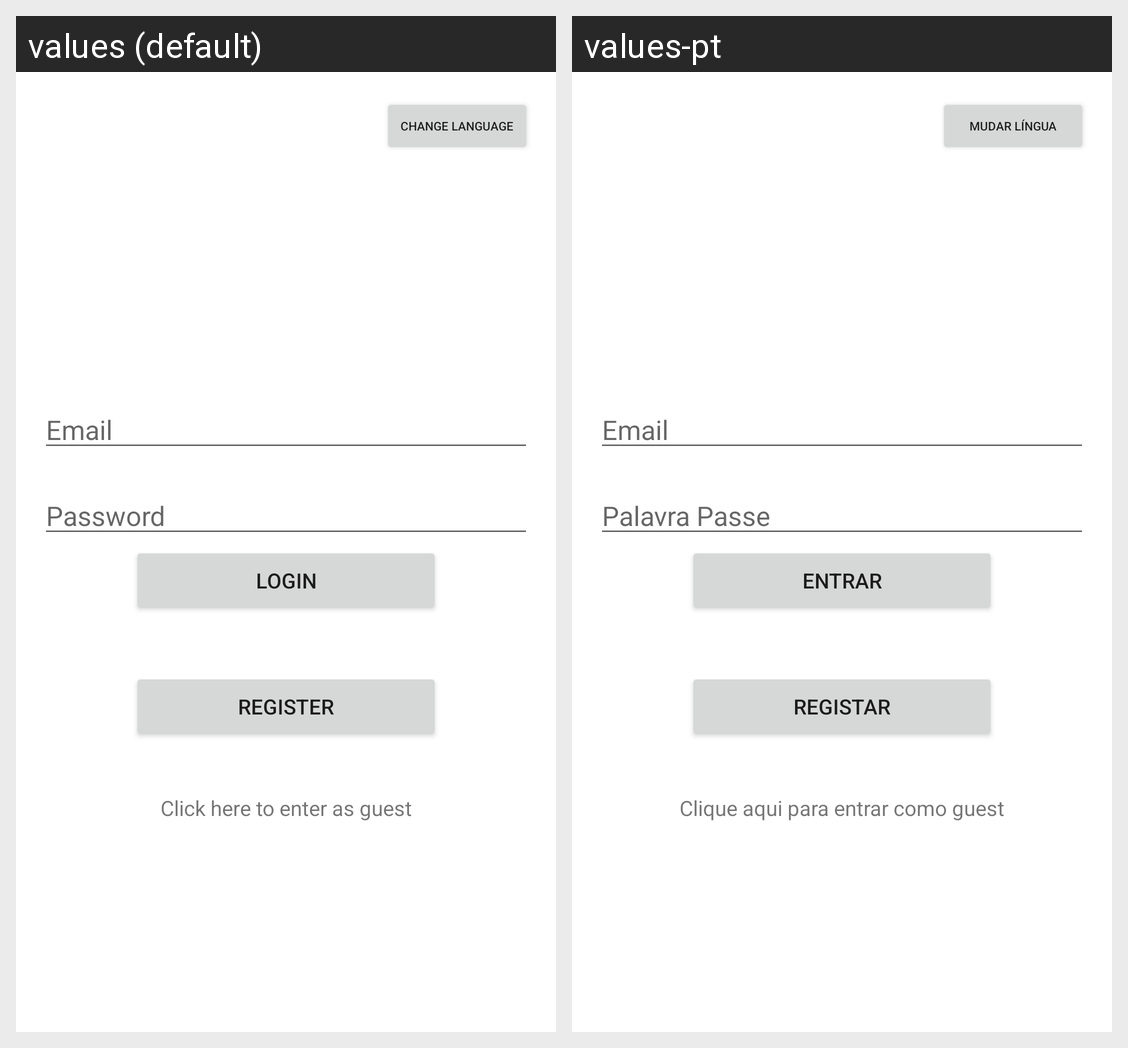

Strings drawn on this Android screen and how each of the app's shown locales translates them:
Android screen res/layout/activity_login.xml rendered under 2 locales, left to right: values (default), values-pt. Device: Nexus 5 (rendered at 1080×1920; each locale shown at half size, 540×960, under a caption strip naming it); theme Theme.PharmacIST.Light.
Strings drawn on this screen, with the default value and each locale's value (text and hints the layout hard-codes, and strings that could not be matched under every locale, appear in the picture but are not listed):

email
  values: Email
  values-pt: Email

password
  values: Password
  values-pt: Palavra Passe

register
  values: Register
  values-pt: Registar

login
  values: Login
  values-pt: Entrar

click_here
  values: Click here to enter as guest
  values-pt: Clique aqui para entrar como guest

change_language
  values: Change language
  values-pt: Mudar Língua
